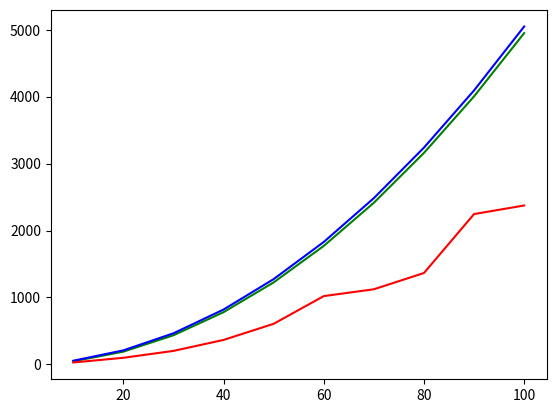

Python code for this plot:
import numpy as np
import matplotlib.pyplot as plt
from time import perf_counter_ns

def insertion_sort(L):
    i = 1
    operaciones = 0
    while i < len(L):
        j = i
        while j > 0 and L[j - 1] > L[j]:
            operaciones += 1
            L[j], L[j - 1] = L[j - 1], L[j]
            j -= 1
        i += 1
    return L, operaciones
def selection_sort(L):
    operaciones = 0
    for i in range(len(L) - 1):
        min = i
        for j in range(i + 1, len(L)):
            operaciones += 1
            if (L[min] > L[j]):
              min = j
        if min != i:
           L[min], L[i] = L[i], L[min]
        operaciones += 1
    return L, operaciones
def bubble_sort(L):
    n = len(L)
    comparaciones = 0
    for i in range(n - 1):
        for j in range(n - i - 1):
            if L[j] > L[j + 1]:
                L[j], L[j + 1] = L[j + 1], L[j]
               
            comparaciones += 1
    return L, comparaciones



num_elements = np.arange(10, 101, 10)
print(num_elements)
size = num_elements.size
print(size)

cm = np.zeros(size)
cm2 = np.zeros(size)
cm3 = np.zeros(size)

t_bubble = np.zeros(size)
t_selection = np.zeros(size)
t_insertion = np.zeros(size)
t_quick_sort = np.zeros(size)

for i, n in enumerate(num_elements) :
    vector = np.random.randint(0, 100, n, dtype=np.int16) 
    vector_ord = vector.copy()
    A,cm[i] = bubble_sort(vector_ord)
    vector_ord = vector.copy() 
    A,cm2[i] = selection_sort(vector_ord)
    vector_ord = vector.copy() 
    A,cm3[i] = insertion_sort(vector_ord)
    
    
    print(A)


plt.plot(num_elements,cm, "g-", num_elements,cm2,"b-",num_elements,cm3,"r-")
plt.show()
